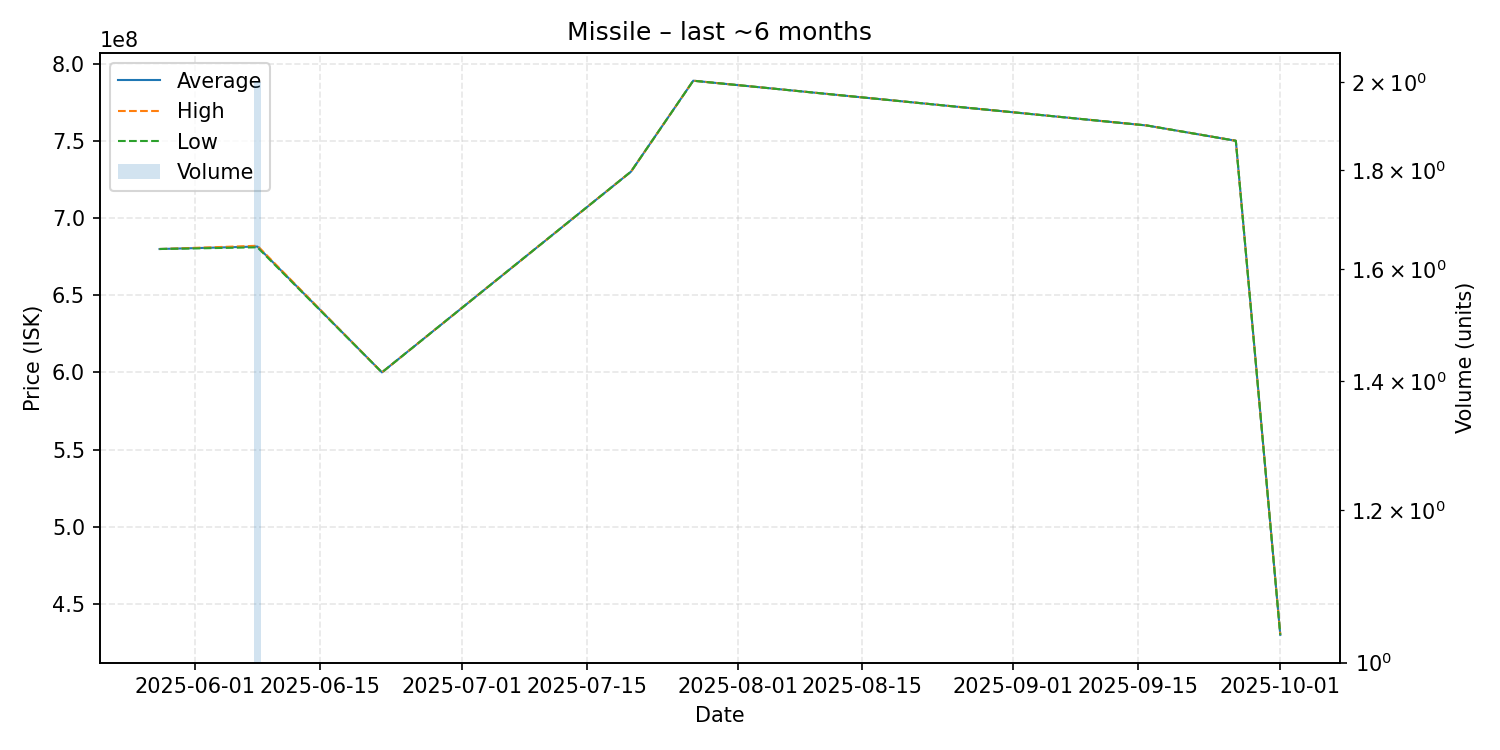

Data behind this chart, as committed beside it:
date, average, highest, lowest, order_count, volume
2025-05-28, 679900000, 679900000, 679900000, 1, 1
2025-06-08, 681500000, 682000000, 681000000, 2, 2
2025-06-22, 600000000, 600000000, 600000000, 1, 1
2025-07-20, 730000000, 730000000, 730000000, 1, 1
2025-07-27, 788900000, 788900000, 788900000, 1, 1
2025-09-16, 759900000, 759900000, 759900000, 1, 1
2025-09-26, 750000000, 750000000, 750000000, 1, 1
2025-10-01, 430000000, 430000000, 430000000, 1, 1
